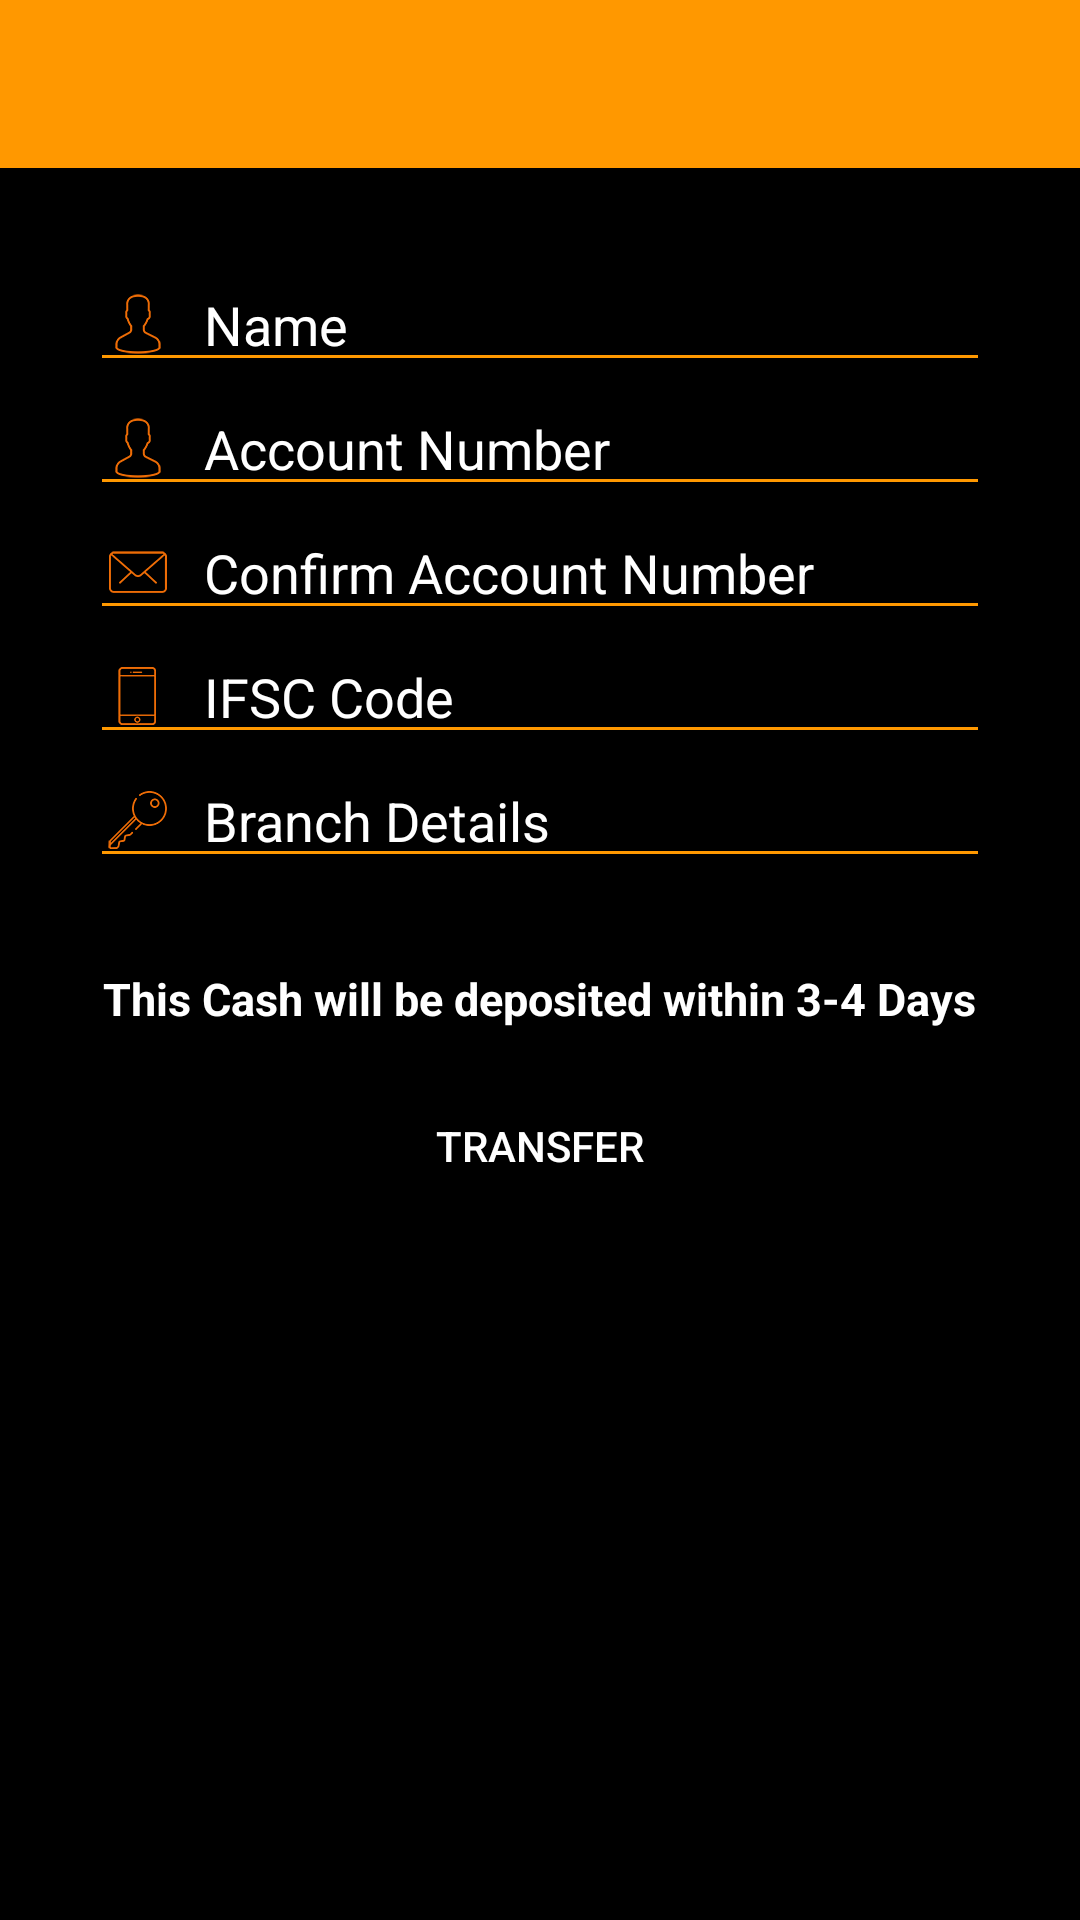

Produce the Android XML layout that renders to this screen, including the resource entries it uses.
<!-- AndroidManifest.xml: application theme Theme.AppCompat.Light.NoActionBar -->
<!-- res/layout/bank_transfer.xml -->
<?xml version="1.0" encoding="utf-8"?>
<LinearLayout xmlns:android="http://schemas.android.com/apk/res/android"
    xmlns:app="http://schemas.android.com/apk/res-auto"
    xmlns:tools="http://schemas.android.com/tools"
    android:layout_width="match_parent"
    android:layout_height="match_parent"
    android:background="#000000"
    android:gravity="center"
    android:orientation="vertical"
    tools:context="com.androidhari.Fragment.BankTransfer">

    <android.support.v7.widget.Toolbar
        android:id="@+id/toolbar"
        android:layout_width="match_parent"
        android:layout_height="?attr/actionBarSize"
        android:background="#FF9800"
        android:elevation="4dp"
        android:theme="@style/ThemeOverlay.AppCompat.ActionBar"
        app:popupTheme="@style/ThemeOverlay.AppCompat.Light" />

    <ScrollView
        android:layout_width="match_parent"
        android:layout_height="match_parent">


        <LinearLayout
            android:layout_width="match_parent"
            android:layout_height="match_parent"

            android:layout_marginTop="30dp"
            android:gravity="center"
            android:orientation="vertical"
            android:paddingLeft="30dp"
            android:paddingRight="30dp">


            <EditText
                android:id="@+id/name"
                android:layout_width="match_parent"
                android:layout_height="match_parent"
                android:layout_alignParentRight="true"
                android:backgroundTint="#FF9800"
                android:drawableLeft="@drawable/user"
                android:drawablePadding="10dp"
                android:hint="Name"
                android:singleLine="true"
                android:textColor="@android:color/background_light"
                android:textColorHighlight="@android:color/background_light"
                android:textColorHint="@android:color/background_light"
                android:textColorLink="@android:color/background_light" />

            <EditText
                android:id="@+id/accno"
                android:layout_width="match_parent"
                android:layout_height="wrap_content"
                android:layout_alignParentRight="true"
                android:backgroundTint="#FF9800"
                android:drawableLeft="@drawable/user"
                android:drawablePadding="10dp"
                android:hint="Account Number"
                android:inputType="number"
                android:singleLine="true"
                android:textColor="@android:color/background_light"
                android:textColorHighlight="@android:color/background_light"
                android:textColorHint="@android:color/background_light"
                android:textColorLink="@android:color/background_light" />

            <EditText
                android:id="@+id/accno2"
                android:layout_width="match_parent"
                android:layout_height="wrap_content"
                android:layout_alignParentRight="true"
                android:backgroundTint="#FF9800"
                android:drawableLeft="@drawable/emal"
                android:drawablePadding="10dp"
                android:hint="Confirm Account Number"
                android:inputType="number"
                android:singleLine="true"
                android:textColor="@android:color/background_light"
                android:textColorHighlight="@android:color/background_light"
                android:textColorHint="@android:color/background_light"
                android:textColorLink="@android:color/background_light" />

            <EditText
                android:id="@+id/ifsc"
                android:layout_width="match_parent"
                android:layout_height="wrap_content"
                android:layout_alignParentRight="true"
                android:backgroundTint="#FF9800"
                android:drawableLeft="@drawable/mobile"
                android:drawablePadding="10dp"
                android:hint="IFSC Code"
                android:inputType="textCapCharacters"

                android:maxLength="10"
                android:singleLine="true"
                android:textColor="@android:color/background_light"
                android:textColorHighlight="@android:color/background_light"
                android:textColorHint="@android:color/background_light"
                android:textColorLink="@android:color/background_light" />

            <EditText
                android:id="@+id/bank"
                android:layout_width="match_parent"
                android:layout_height="wrap_content"
                android:layout_alignParentRight="true"
                android:backgroundTint="#FF9800"
                android:drawableLeft="@drawable/password"
                android:drawablePadding="10dp"
                android:hint="Branch Details"
                android:inputType="textCapCharacters"
                android:singleLine="true"
                android:textColor="@android:color/background_light"
                android:textColorHighlight="@android:color/background_light"
                android:textColorHint="@android:color/background_light"
                android:textColorLink="@android:color/background_light" />

            <TextView
                android:id="@+id/loginlink"
                android:layout_width="wrap_content"
                android:layout_height="wrap_content"
                android:layout_marginTop="30dp"
                android:text="This Cash will be deposited within 3-4 Days"
                android:textColor="@android:color/background_light"
                android:textColorHighlight="#FF9800"
                android:textSize="15sp"
                android:textStyle="bold" />
            <Button
                android:id="@+id/transfer2"
                android:layout_width="match_parent"
                android:layout_height="wrap_content"
                android:layout_marginTop="15dp"

                android:background="@drawable/bbkg"
                android:gravity="center"
                android:text="Transfer"
                android:textColor="#FFFFFF" />

        </LinearLayout>

    </ScrollView>


</LinearLayout>
<!-- resources referenced by this layout -->
<resources>
  <!-- drawable emal: png bitmap (drawable-hdpi, 3156 bytes) -->
  <!-- drawable mobile: png bitmap (drawable-hdpi, 3177 bytes) -->
  <!-- drawable password: png bitmap (drawable-hdpi, 3471 bytes) -->
  <!-- drawable user: png bitmap (drawable-hdpi, 3349 bytes) -->
</resources>
